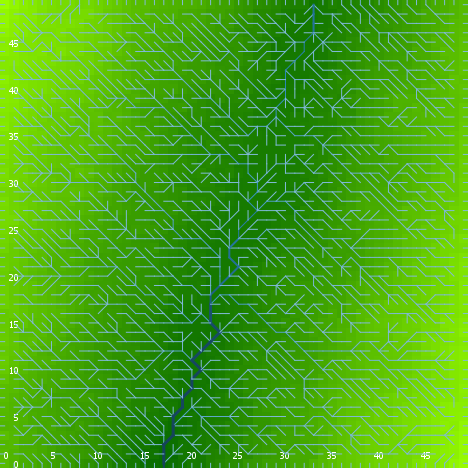

Values plotted in this chart, from the file beside it:
export-world data (NetLogo 6.0.4)
land_05_withInitialEcologicalCommunity.n…
05/27/2020 14:20:49:566 +0100
RANDOM STATE
0 0 -1727483681 250 0.11237211774402167 …
GLOBALS
min-pxcor, max-pxcor, min-pycor, max-pycor, perspective, subject, nextIndex, directed-links, ticks, display-mode, ecol_brushfrequencyinflection, ecol_brushfrequencyrate, ecol_grassfrequencyinflection, ecol_grassfrequencyrate, ecol_woodfrequencyinflection, ecol_woodfrequencyrate, elevationdistribution, elev_algorithm-style, elev_featureanglerange, elev_inversioniterations, elev_noise, elev_numdepressions, elev_numprotuberances, elev_numranges
0, 49, 0, 49, 0, nobody, 2600, "UNDIRECTED", -1, "terrain", 10.53, 0.06904, 2.566, 0.1985, 28.13, 0.01266, [41.283471932170855 29.89834821170569 31…, "C#", 23.64, 0.1528, 3.664, 6, 8, 84
TURTLES
who, color, heading, xcor, ycor, shape, label, label-color, breed, hidden?, size, pen-size, pen-mode, numpoints
0, 25, 328, 48, 18, "default", "", 9.9, {breed flowholders}, true, 1, 1, "up", 
1, 45, 301, 36, 2, "default", "", 9.9, {breed flowholders}, true, 1, 1, "up", 
2, 55, 41, 2, 4, "default", "", 9.9, {breed flowholders}, true, 1, 1, "up", 
3, 85, 133, 23, 8, "default", "", 9.9, {breed flowholders}, true, 1, 1, "up", 
4, 55, 274, 21, 42, "default", "", 9.9, {breed flowholders}, true, 1, 1, "up", 
5, 55, 79, 10, 10, "default", "", 9.9, {breed flowholders}, true, 1, 1, "up", 
6, 25, 273, 12, 32, "default", "", 9.9, {breed flowholders}, true, 1, 1, "up", 
7, 35, 62, 45, 33, "default", "", 9.9, {breed flowholders}, true, 1, 1, "up", 
8, 15, 163, 9, 32, "default", "", 9.9, {breed flowholders}, true, 1, 1, "up", 
9, 55, 297, 16, 35, "default", "", 9.9, {breed flowholders}, true, 1, 1, "up", 
10, 97, 180, 1, 0, "line half", "", 9.9, {breed flowholders}, false, 1, 1, "up", 
11, 85, 276, 34, 6, "default", "", 9.9, {breed flowholders}, true, 1, 1, "up", 
12, 25, 148, 29, 11, "default", "", 9.9, {breed flowholders}, true, 1, 1, "up", 
13, 95, 345, 33, 28, "default", "", 9.9, {breed flowholders}, true, 1, 1, "up", 
14, 25, 25, 8, 17, "default", "", 9.9, {breed flowholders}, true, 1, 1, "up", 
15, 75, 41, 17, 15, "default", "", 9.9, {breed flowholders}, true, 1, 1, "up", 
16, 75, 205, 8, 39, "default", "", 9.9, {breed flowholders}, true, 1, 1, "up", 
17, 35, 294, 25, 11, "default", "", 9.9, {breed flowholders}, true, 1, 1, "up", 
18, 45, 136, 28, 33, "default", "", 9.9, {breed flowholders}, true, 1, 1, "up", 
19, 55, 4, 8, 41, "default", "", 9.9, {breed flowholders}, true, 1, 1, "up", 
20, 97, 270, 0, 15, "line half", "", 9.9, {breed flowholders}, false, 1, 1, "up", 
21, 65, 10, 31, 1, "default", "", 9.9, {breed flowholders}, true, 1, 1, "up", 
22, 75, 331, 4, 11, "default", "", 9.9, {breed flowholders}, true, 1, 1, "up", 
23, 115, 103, 21, 45, "default", "", 9.9, {breed flowholders}, true, 1, 1, "up", 
24, 95, 248, 34, 17, "default", "", 9.9, {breed flowholders}, true, 1, 1, "up", 
25, 95, 326, 30, 25, "default", "", 9.9, {breed flowholders}, true, 1, 1, "up", 
26, 35, 311, 18, 2, "default", "", 9.9, {breed flowholders}, true, 1, 1, "up", 
27, 55, 18, 30, 40, "default", "", 9.9, {breed flowholders}, true, 1, 1, "up", 
28, 5, 199, 11, 41, "default", "", 9.9, {breed flowholders}, true, 1, 1, "up", 
29, 105, 268, 6, 45, "default", "", 9.9, {breed flowholders}, true, 1, 1, "up", 
30, 35, 227, 31, 35, "default", "", 9.9, {breed flowholders}, true, 1, 1, "up", 
31, 55, 80, 26, 1, "default", "", 9.9, {breed flowholders}, true, 1, 1, "up", 
32, 5, 205, 45, 7, "default", "", 9.9, {breed flowholders}, true, 1, 1, "up", 
33, 35, 265, 36, 45, "default", "", 9.9, {breed flowholders}, true, 1, 1, "up", 
34, 135, 316, 19, 15, "default", "", 9.9, {breed flowholders}, true, 1, 1, "up", 
35, 25, 358, 18, 34, "default", "", 9.9, {breed flowholders}, true, 1, 1, "up", 
36, 95, 116, 10, 23, "default", "", 9.9, {breed flowholders}, true, 1, 1, "up", 
37, 35, 27, 45, 41, "default", "", 9.9, {breed flowholders}, true, 1, 1, "up", 
38, 97, 270, 0, 1, "line half", "", 9.9, {breed flowholders}, false, 1, 1, "up", 
39, 97, 90, 49, 28, "line half", "", 9.9, {breed flowholders}, false, 1, 1, "up", 
40, 95, 189, 6, 44, "default", "", 9.9, {breed flowholders}, true, 1, 1, "up", 
41, 85, 161, 8, 28, "default", "", 9.9, {breed flowholders}, true, 1, 1, "up", 
42, 125, 159, 14, 7, "default", "", 9.9, {breed flowholders}, true, 1, 1, "up", 
43, 15, 222, 28, 28, "default", "", 9.9, {breed flowholders}, true, 1, 1, "up", 
44, 75, 56, 11, 12, "default", "", 9.9, {breed flowholders}, true, 1, 1, "up", 
45, 115, 112, 31, 24, "default", "", 9.9, {breed flowholders}, true, 1, 1, "up", 
46, 55, 220, 36, 7, "default", "", 9.9, {breed flowholders}, true, 1, 1, "up", 
47, 135, 193, 7, 5, "default", "", 9.9, {breed flowholders}, true, 1, 1, "up", 
48, 25, 149, 10, 4, "default", "", 9.9, {breed flowholders}, true, 1, 1, "up", 
49, 115, 201, 21, 32, "default", "", 9.9, {breed flowholders}, true, 1, 1, "up", 
50, 135, 22, 17, 21, "default", "", 9.9, {breed flowholders}, true, 1, 1, "up", 
... 11,025 more rows
